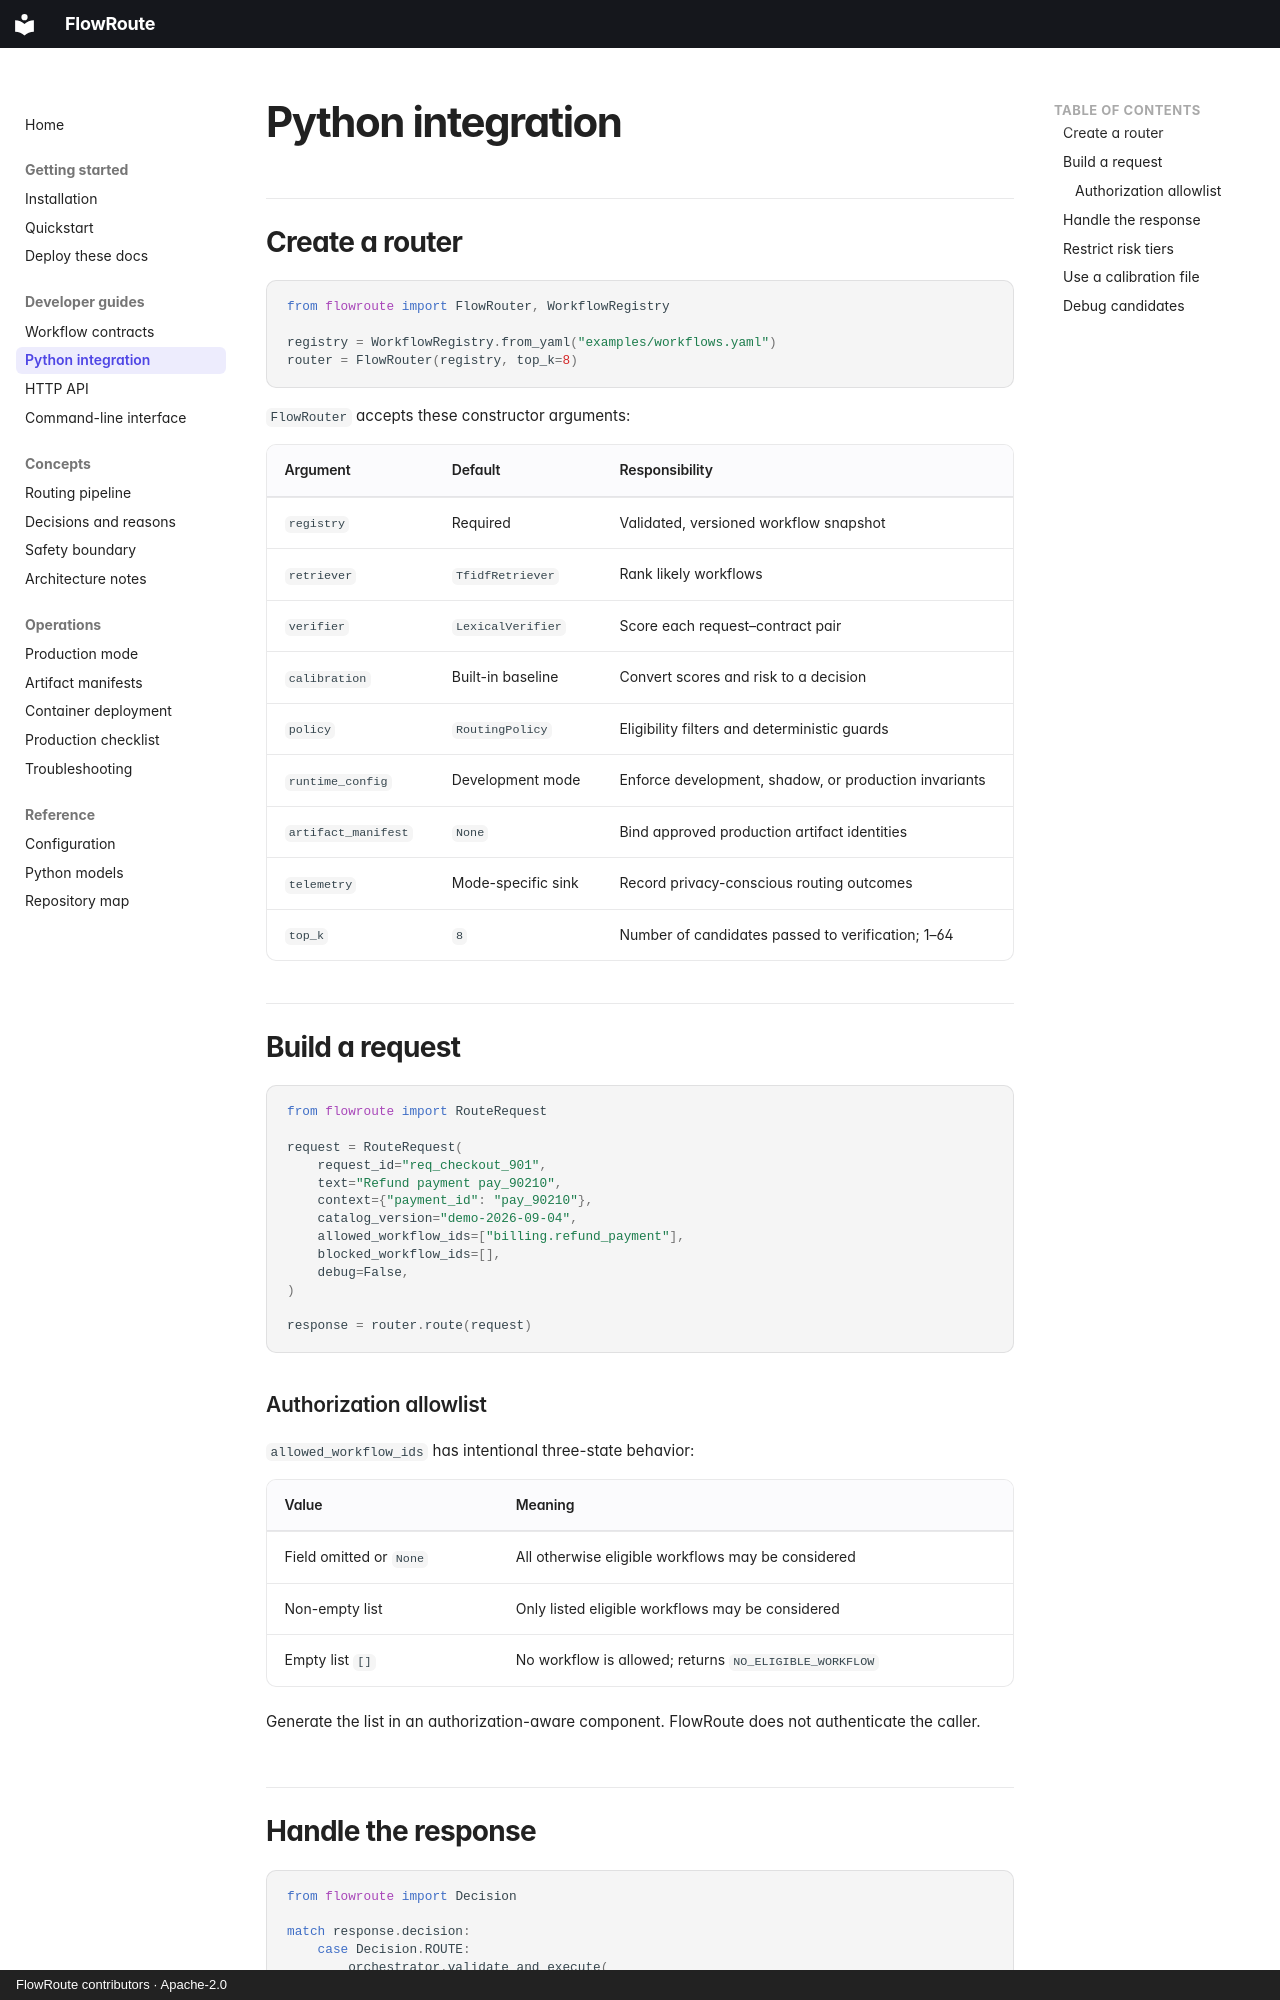

repository: open-first/FlowRoute · page: guides/python-integration/index.html · generator: mkdocs · copyright: FlowRoute contributors · Apache-2.0

# Python integration

## Create a router

```python
from flowroute import FlowRouter, WorkflowRegistry

registry = WorkflowRegistry.from_yaml("examples/workflows.yaml")
router = FlowRouter(registry, top_k=8)
```

`FlowRouter` accepts these constructor arguments:

| Argument | Default | Responsibility |
| --- | --- | --- |
| `registry` | Required | Validated, versioned workflow snapshot |
| `retriever` | `TfidfRetriever` | Rank likely workflows |
| `verifier` | `LexicalVerifier` | Score each request–contract pair |
| `calibration` | Built-in baseline | Convert scores and risk to a decision |
| `policy` | `RoutingPolicy` | Eligibility filters and deterministic guards |
| `runtime_config` | Development mode | Enforce development, shadow, or production invariants |
| `artifact_manifest` | `None` | Bind approved production artifact identities |
| `telemetry` | Mode-specific sink | Record privacy-conscious routing outcomes |
| `top_k` | `8` | Number of candidates passed to verification; 1–64 |

## Build a request

```python
from flowroute import RouteRequest

request = RouteRequest(
    request_id="req_checkout_901",
    text="Refund payment pay_90210",
    context={"payment_id": "pay_90210"},
    catalog_version="demo-2026-09-04",
    allowed_workflow_ids=["billing.refund_payment"],
    blocked_workflow_ids=[],
    debug=False,
)

response = router.route(request)
```

### Authorization allowlist

`allowed_workflow_ids` has intentional three-state behavior:

| Value | Meaning |
| --- | --- |
| Field omitted or `None` | All otherwise eligible workflows may be considered |
| Non-empty list | Only listed eligible workflows may be considered |
| Empty list `[]` | No workflow is allowed; returns `NO_ELIGIBLE_WORKFLOW` |

Generate the list in an authorization-aware component. FlowRoute does not authenticate the caller.
